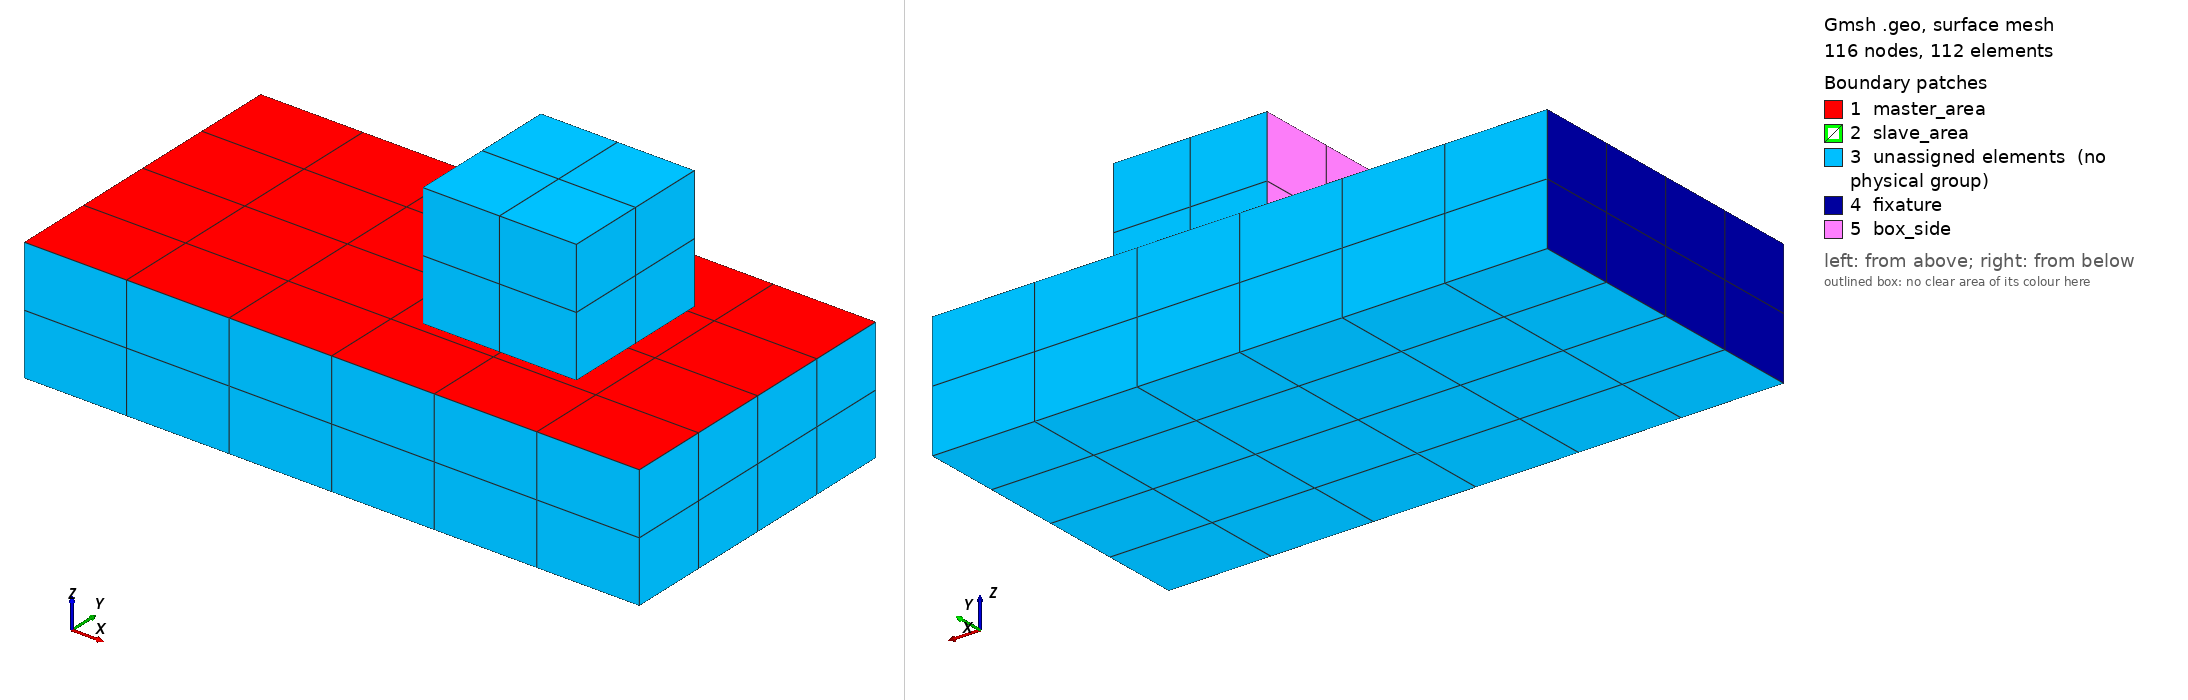

Gmsh geometry script, surface-meshed: 116 nodes, 112 surface elements. Boundary patches (legend numbers): 1 master_area, 2 slave_area, 3 unassigned elements (no physical group), 4 fixature, 5 box_side. Left view from above one corner, right view from below the opposite corner. Legend entries are the model's physical surfaces; 'unassigned elements' are surfaces in no physical group. The drawing asked Gmsh for element sizes between 1% and 20% of the model's largest extent; the script's own settings can give other sizes.

=== plate_mesh_tying.geo (drawn) ===
// Gmsh project created on Wed Sep 21 15:00:42 2016
cl = 0.5;
l1 = 2;
l2 = 1;
height = 0.4;

x_dist = 1.08;
y_dist = 0.28;
l3 = 0.5;
l4 = 0.5;


Point(1) = {0, 0, 0, cl};
Point(2) = {l1, 0, 0, cl};
Point(3) = {l1, l2, 0, cl};
Point(4) = {0,  l2, 0, cl};
Line(1) = {1, 2};
Line(2) = {2, 3};
Line(3) = {3, 4};
Line(4) = {4, 1};
Line Loop(6) = {3, 4, 1, 2};
Plane Surface(7) = {6};

Point(5) = {x_dist, y_dist, 0, cl};
Point(6) = {x_dist + l3, y_dist, 0, cl};
Point(7) = {x_dist + l3, y_dist + l4, 0, cl};
Point(8) = {x_dist, y_dist + l4, 0, cl};

Line(8) = {8, 7};
Line(9) = {7, 6};
Line(10) = {6, 5};
Line(11) = {5, 8};
Line Loop(12) = {8, 9, 10, 11};
Plane Surface(13) = {12};

Extrude {0, 0, -height} {
  Surface{7};
}

Extrude {0, 0, height} {
  Surface{13};
}


// Transfinite Line "*";
Transfinite Surface "*";
Recombine Surface "*";
Transfinite Volume "*";

Physical Volume('box') = {2};
Physical Volume('platform') = {1};
Physical Surface('fixature') = {26};
Physical Surface('box_side') = {56};
Physical Surface('master_area') = {7};
Physical Surface('slave_area') = {13};
